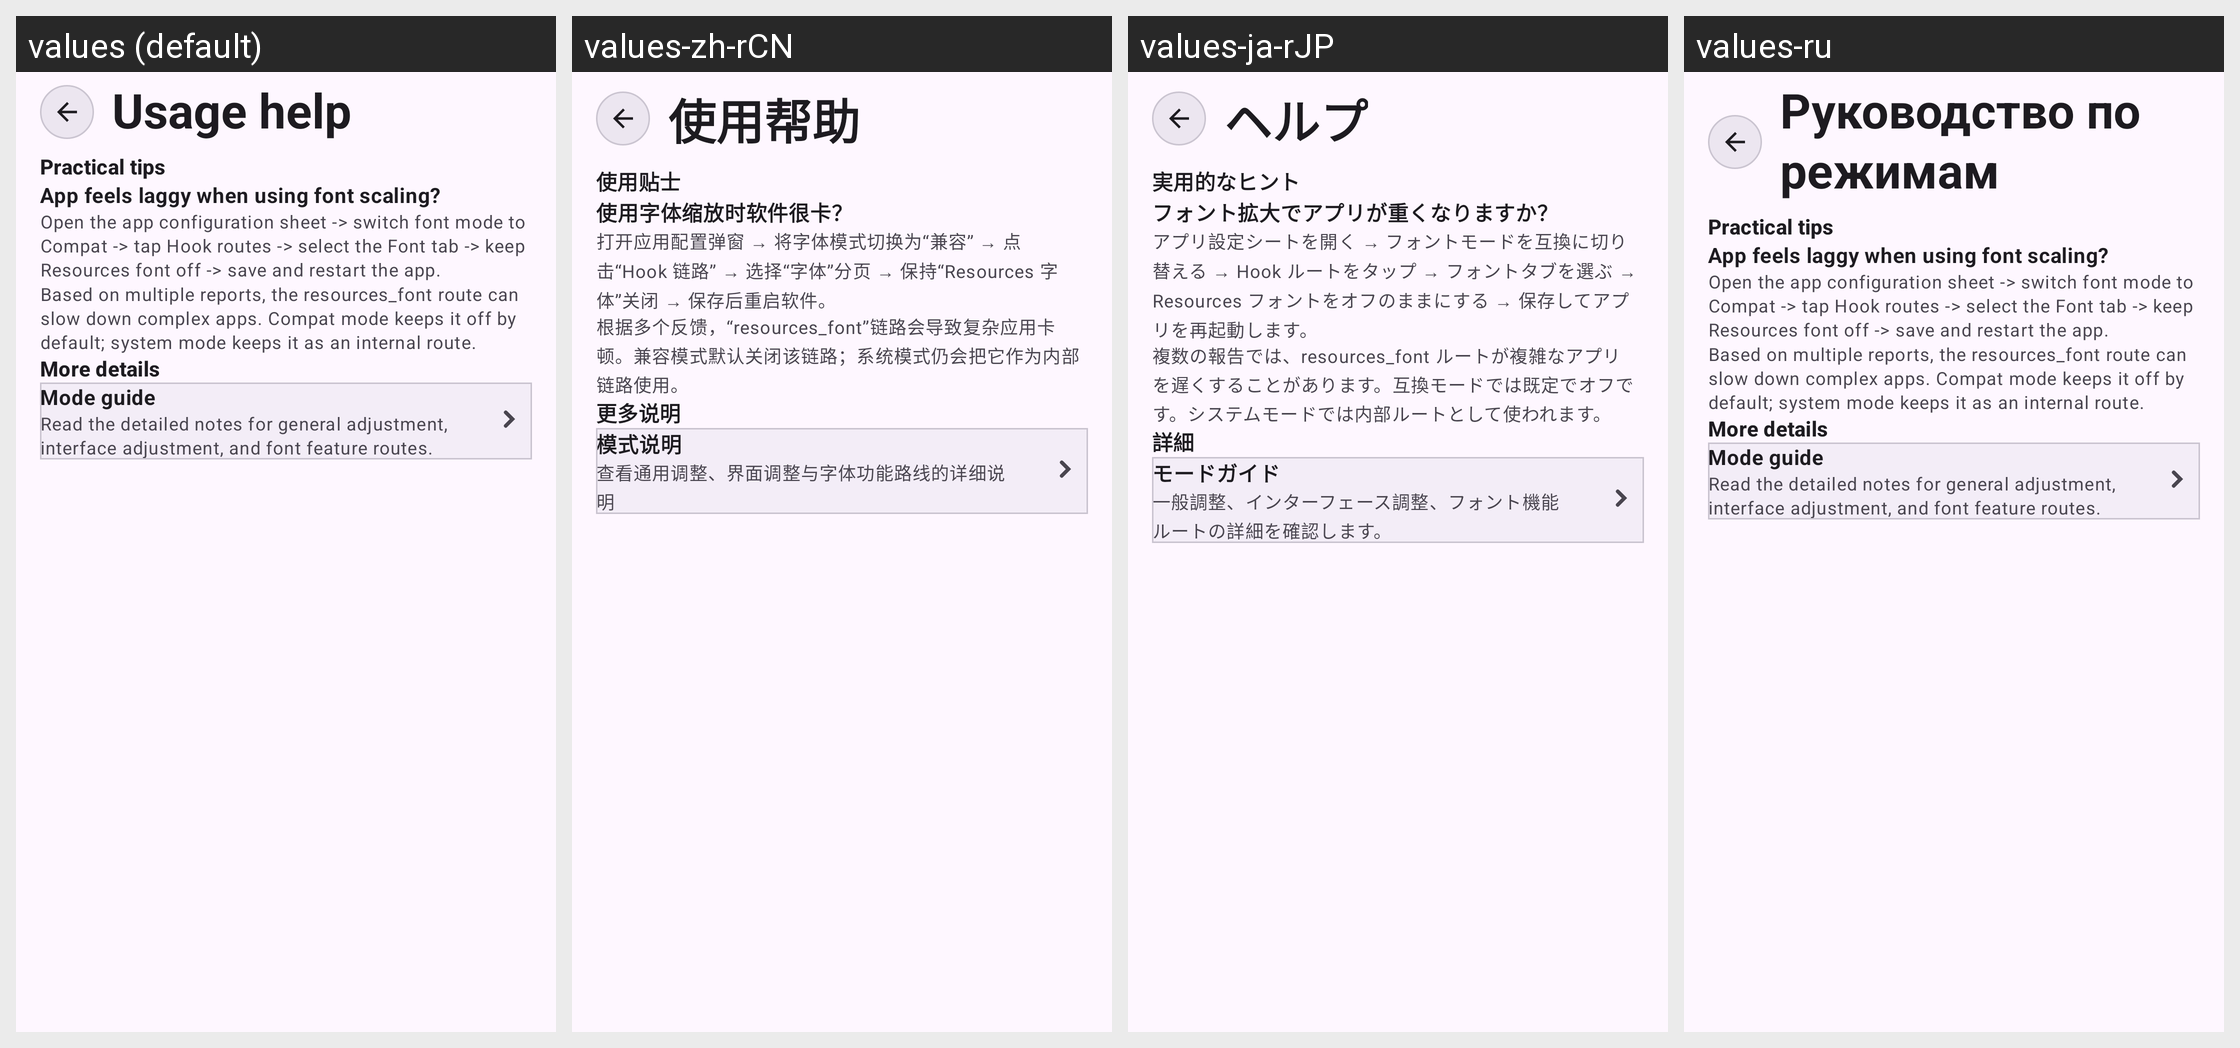

The same Android screen rendered under several of its app's locales, left to right. List the strings drawn on it with the default value and each locale's translation.
Android screen res/layout/activity_mode_help.xml rendered under 4 locales, left to right: values (default), values-zh-rCN, values-ja-rJP, values-ru. Device: Nexus 5 (rendered at 1080×1920; each locale shown at half size, 540×960, under a caption strip naming it); theme Theme.Dpis.
Other locales in the repository, not shown: values-ru-rRU.
Strings drawn on this screen, with the default value and each locale's value (text and hints the layout hard-codes, and strings that could not be matched under every locale, appear in the picture but are not listed):

mode_help_title
  values: Usage help
  values-zh-rCN: 使用帮助
  values-ja-rJP: ヘルプ
  values-ru: Руководство по режимам

mode_help_tips_title
  values: Practical tips
  values-zh-rCN: 使用贴士
  values-ja-rJP: 実用的なヒント
  values-ru: Practical tips  [not translated; the default value is used]

mode_help_tip_font_lag_question
  values: App feels laggy when using font scaling?
  values-zh-rCN: 使用字体缩放时软件很卡？
  values-ja-rJP: フォント拡大でアプリが重くなりますか？
  values-ru: App feels laggy when using font scaling?  [not translated; the default value is used]

mode_help_tip_font_lag_steps
  values: Open the app configuration sheet -> switch font mode to Compat -> tap Hook routes -> select the Font tab -> keep Resources font off -> save and restart the app.
  values-zh-rCN: 打开应用配置弹窗 → 将字体模式切换为“兼容” → 点击“Hook 链路” → 选择“字体”分页 → 保持“Resources 字体”关闭 → 保存后重启软件。
  values-ja-rJP: アプリ設定シートを開く → フォントモードを互換に切り替える → Hook ルートをタップ → フォントタブを選ぶ → Resources フォントをオフのままにする → 保存してアプリを再起動します。
  values-ru: Open the app configuration sheet -> switch font mode to Compat -> tap Hook routes -> select the Font tab -> keep Resources font off -> save and restart the app.  [not translated; the default value is used]

mode_help_tip_font_lag_reason
  values: Based on multiple reports, the resources_font route can slow down complex apps. Compat mode keeps it off by default; system mode keeps it as an internal route.
  values-zh-rCN: 根据多个反馈，“resources_font”链路会导致复杂应用卡顿。兼容模式默认关闭该链路；系统模式仍会把它作为内部链路使用。
  values-ja-rJP: 複数の報告では、resources_font ルートが複雑なアプリを遅くすることがあります。互換モードでは既定でオフです。システムモードでは内部ルートとして使われます。
  values-ru: Based on multiple reports, the resources_font route can slow down complex apps. Compat mode keeps it off by default; system mode keeps it as an internal route.  [not translated; the default value is used]

mode_help_more_title
  values: More details
  values-zh-rCN: 更多说明
  values-ja-rJP: 詳細
  values-ru: More details  [not translated; the default value is used]

mode_help_mode_guide_entry_title
  values: Mode guide
  values-zh-rCN: 模式说明
  values-ja-rJP: モードガイド
  values-ru: Mode guide  [not translated; the default value is used]

mode_help_mode_guide_entry_summary
  values: Read the detailed notes for general adjustment, interface adjustment, and font feature routes.
  values-zh-rCN: 查看通用调整、界面调整与字体功能路线的详细说明
  values-ja-rJP: 一般調整、インターフェース調整、フォント機能ルートの詳細を確認します。
  values-ru: Read the detailed notes for general adjustment, interface adjustment, and font feature routes.  [not translated; the default value is used]
